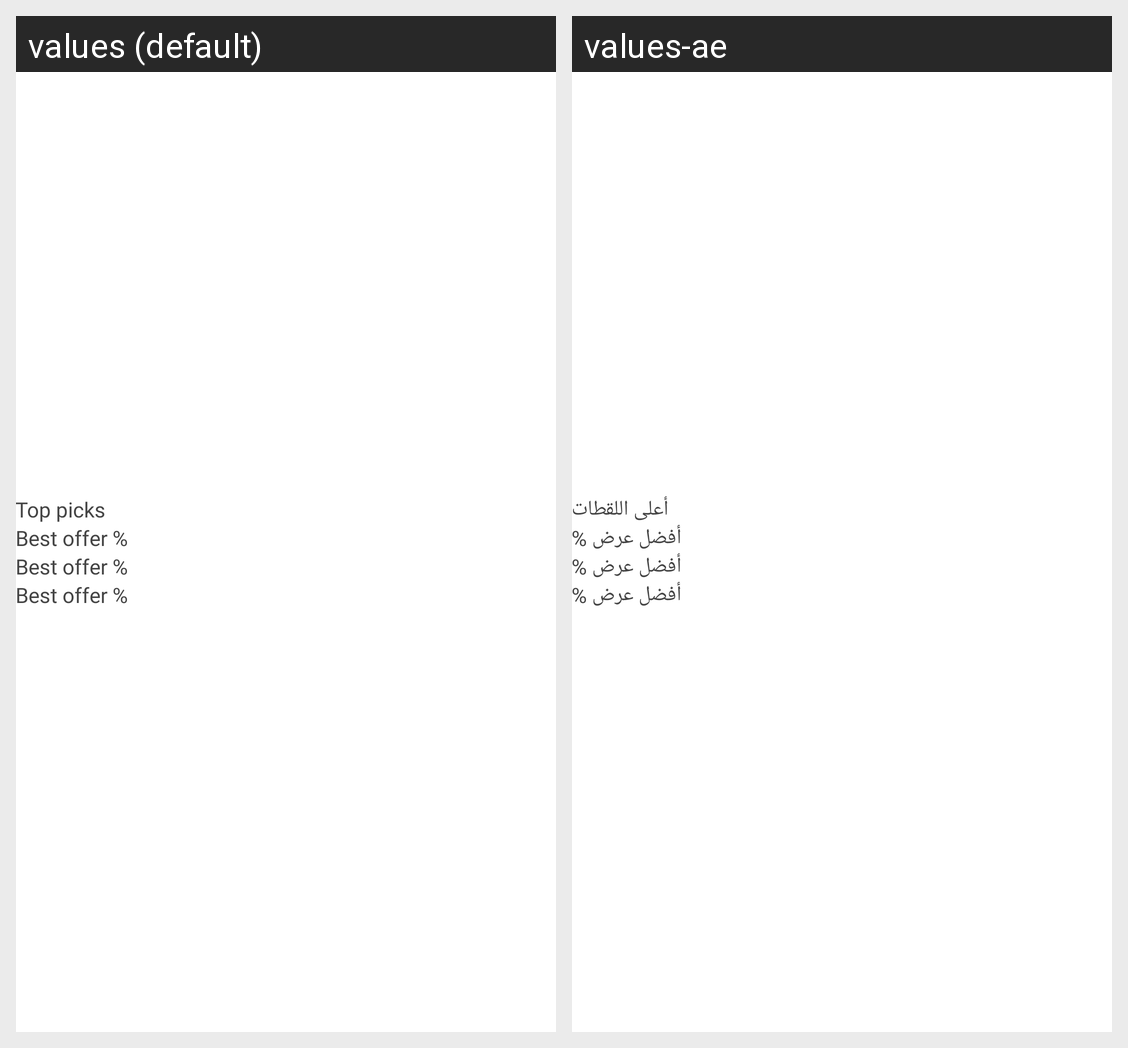

For this localized Android screen grid, give each drawn string resource with its value in every locale shown.
Android screen res/layout/store_list_row.xml rendered under 2 locales, left to right: values (default), values-ae. Device: Nexus 5 (rendered at 1080×1920; each locale shown at half size, 540×960, under a caption strip naming it); theme AppTheme.Light.
Strings drawn on this screen, with the default value and each locale's value (text and hints the layout hard-codes, and strings that could not be matched under every locale, appear in the picture but are not listed):

top_picks
  values: Top picks
  values-ae: أعلى اللقطات

best_offer
  values: Best offer %
  values-ae: أفضل عرض %
